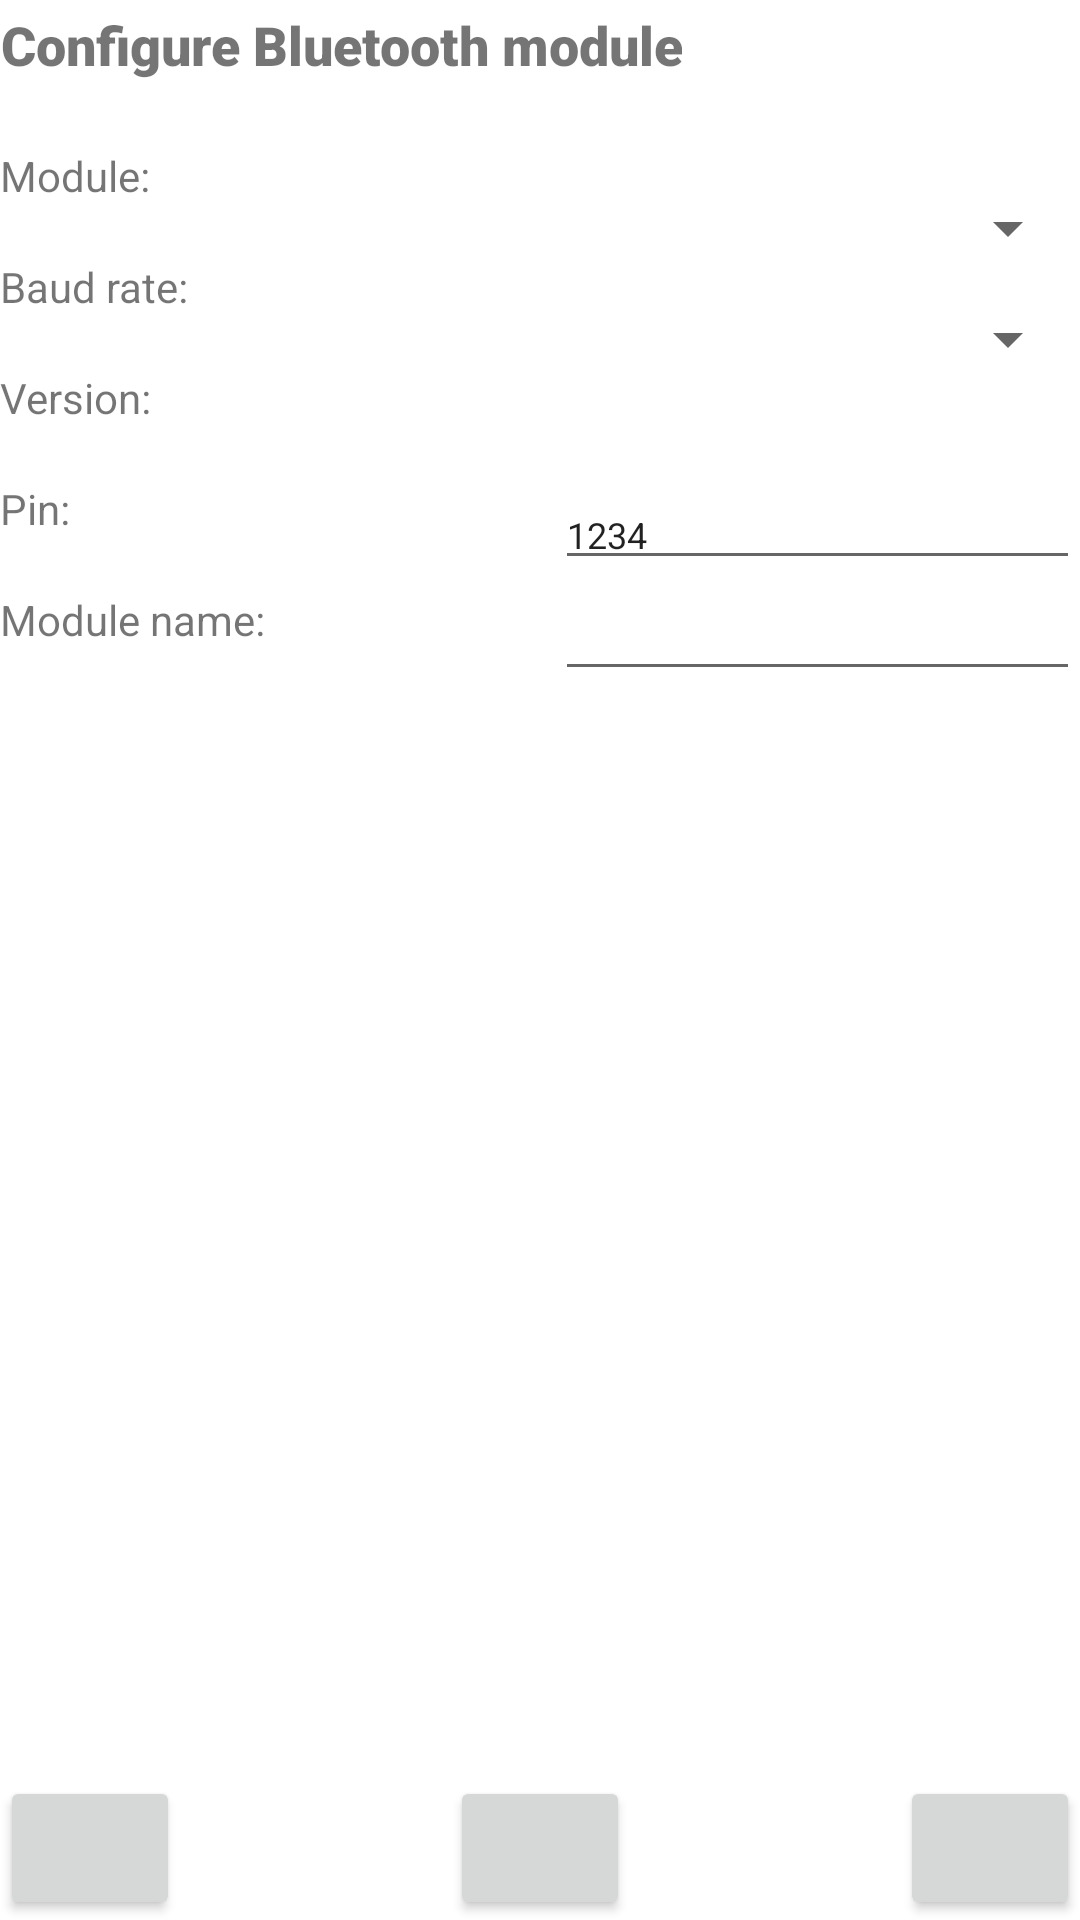

This screen was rendered from an Android layout file. Write that file and the resources it references.
<!-- AndroidManifest.xml: application theme Theme.motorgimbalconsole -->
<!-- res/layout/activity_config_bt.xml -->
<?xml version="1.0" encoding="utf-8"?>
<RelativeLayout xmlns:android="http://schemas.android.com/apk/res/android"
    xmlns:tools="http://schemas.android.com/tools"
    android:layout_width="match_parent"
    android:layout_height="match_parent"
    xmlns:app="http://schemas.android.com/apk/res-auto"
    android:fitsSystemWindows="true"
    tools:context=".config.ModulesConfig.ConfigBT">

    <TextView
        android:id="@+id/textBTConfigTitle"
        android:layout_width="wrap_content"
        android:layout_height="wrap_content"
        android:text="@string/configure_bluetooth_module"
        android:layout_marginStart="@dimen/activity_horizontal_margin"
        android:layout_marginTop="@dimen/activity_vertical_margin"
        android:layout_marginEnd="@dimen/activity_horizontal_margin"
        android:layout_marginBottom="@dimen/activity_vertical_margin"
        android:elegantTextHeight="true"
        android:fontFamily="sans-serif-black"
        android:gravity="center_horizontal"
        android:textSize="18sp"
        android:layout_alignParentTop="true"
        android:layout_alignParentStart="true"/>

    <TextView
        android:id="@+id/textmodule"
        android:layout_below="@+id/textBTConfigTitle"
        android:layout_width="wrap_content"
        android:layout_height="wrap_content"
        android:text="@string/module"
        android:layout_marginTop="18dp" />

    <Spinner
        android:id="@+id/spinnerModules"
        android:layout_width="175dp"
        android:layout_height="wrap_content"
        android:layout_alignBaseline="@+id/textmodule"
        android:spinnerMode="dropdown"
        android:layout_alignParentRight="true"
        android:textAlignment="textEnd" />

    <TextView
        android:id="@+id/textBTBaud"
        android:layout_below="@+id/textmodule"
        android:layout_width="wrap_content"
        android:layout_height="wrap_content"
        android:text="@string/bt_baud_rate"
        android:layout_marginTop="18dp" />

    <Spinner
        android:id="@+id/spinnerBTBaudRate"
        android:layout_width="175dp"
        android:layout_height="wrap_content"
        android:layout_alignBaseline="@+id/textBTBaud"
        android:spinnerMode="dropdown"
        android:layout_alignParentRight="true"
        android:textAlignment="textEnd" />

    <TextView
        android:id="@+id/textversion"
        android:layout_below="@+id/textBTBaud"
        android:layout_width="wrap_content"
        android:layout_height="wrap_content"
        android:text="@string/m3DR_version"
        android:layout_marginTop="18dp" />

    <TextView
        android:id="@+id/textversionentry"
        android:layout_width="wrap_content"
        android:layout_height="wrap_content"
        android:layout_below="@+id/textBTBaud"
        android:layout_marginTop="18dp"
        android:layout_alignParentRight="true"
        android:text="               " />

    <TextView
        android:id="@+id/textPin"
        android:layout_below="@+id/textversion"
        android:layout_width="wrap_content"
        android:layout_height="wrap_content"
        android:text="@string/pin"
        android:layout_marginTop="18dp" />

    <EditText
        android:id="@+id/textPinEntry"
        android:layout_width="175dp"
        android:layout_height="wrap_content"
        android:layout_below="@+id/textversion"
        android:layout_alignParentRight="true"
        android:layout_marginTop="18dp"
        android:text="1234"
        android:textSize="12sp" />



    <TextView
        android:id="@+id/textName"
        android:layout_below="@+id/textPin"
        android:layout_width="wrap_content"
        android:layout_height="wrap_content"
        android:text="@string/module_name"
        android:layout_marginTop="18dp" />

    <EditText
        android:id="@+id/textNameEntry"
        android:layout_width="175dp"
        android:layout_height="wrap_content"
        android:layout_below="@+id/textPin"
        android:layout_alignParentRight="true"
        android:layout_marginTop="18dp"
        android:text="               "
        android:textSize="12sp" />


    <ScrollView
        android:id="@+id/scrollView1"
        android:layout_width="wrap_content"
        android:layout_height="wrap_content"
        android:layout_below="@+id/textName"
        android:layout_alignParentLeft="true"
        android:layout_alignParentRight="true"
        android:layout_alignParentBottom="true"
        android:layout_marginLeft="3dp"
        android:layout_marginTop="9dp"
        android:layout_marginRight="-3dp"
        android:layout_marginBottom="53dp">

        <LinearLayout
            android:layout_width="match_parent"
            android:layout_height="match_parent"
            android:orientation="vertical">

            <TextView
                android:id="@+id/tvRead"
                android:layout_width="wrap_content"
                android:layout_height="wrap_content"

                android:layout_alignParentLeft="true" />
        </LinearLayout>
    </ScrollView>

    <Button
        android:id="@+id/butRetrieveConfig"
        android:layout_width="60dp"
        android:layout_height="wrap_content"
        android:layout_alignParentBottom="true"
        android:layout_centerHorizontal="true"
        android:onClick="onClickRetrieveConfig"
        app:icon="@drawable/refresh_30x30_trans" />

    <Button
        android:id="@+id/butDismiss"
        android:layout_width="60dp"
        android:layout_height="wrap_content"
        android:layout_alignParentBottom="true"
        android:onClick="onClickDismiss"
        app:icon="@drawable/ok_30x30_trans" />

    <Button
        android:id="@+id/butSaveConfig"
        android:layout_width="60dp"
        android:layout_height="wrap_content"
        android:layout_alignParentBottom="true"
        android:layout_alignParentEnd="true"
        android:onClick="onClickSaveConfig"
        app:icon="@drawable/save_30x30_trans" />

</RelativeLayout>
<!-- resources referenced by this layout -->
<resources>
  <string name="bt_baud_rate">Baud rate:</string>
  <string name="configure_bluetooth_module">Configure Bluetooth module</string>
  <string name="m3DR_version">Version:</string>
  <string name="module">Module:</string>
  <string name="module_name">Module name:</string>
  <string name="pin">Pin:</string>
  <style name="Theme.motorgimbalconsole" parent="Theme.MaterialComponents.DayNight.DarkActionBar">
          
          <item name="colorPrimary">@color/purple_500</item>
          <item name="colorPrimaryVariant">@color/purple_700</item>
          <item name="colorOnPrimary">@color/white</item>
          
          <item name="colorSecondary">@color/teal_200</item>
          <item name="colorSecondaryVariant">@color/teal_700</item>
          <item name="colorOnSecondary">@color/black</item>
          
          <item name="android:statusBarColor" tools:targetApi="l">?attr/colorPrimaryVariant</item>
          
      </style>
  <color name="purple_500">#FF6200EE</color>
  <color name="purple_700">#FF3700B3</color>
  <color name="white">#FFFFFFFF</color>
  <color name="teal_200">#FF03DAC5</color>
  <color name="teal_700">#FF018786</color>
  <color name="black">#FF000000</color>
</resources>
